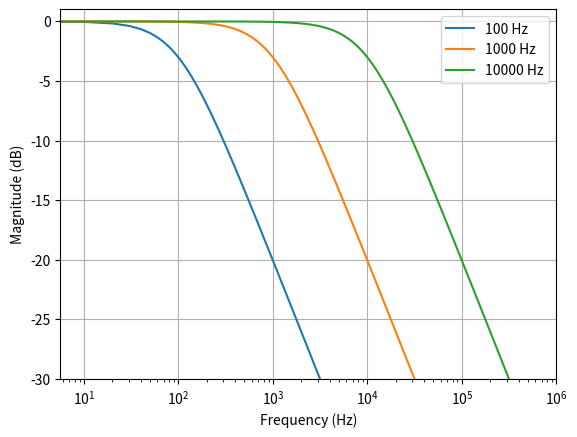

Generate this figure with matplotlib:
import numpy as np
import matplotlib.pyplot as plt


x_min = 0
x_max = 1e6

x = np.linspace(x_min, x_max, int(x_max/10))

y1 = 20*np.log10(1/np.sqrt(1+(x/100)**2))
y2 = 20*np.log10(1/np.sqrt(1+(x/1000)**2))
y3 = 20*np.log10(1/np.sqrt(1+(x/10000)**2))

fig = plt.figure()
ax = fig.add_subplot(1, 1, 1)

ax.plot(x, y1, label="100 Hz")
ax.plot(x, y2, label="1000 Hz")
ax.plot(x, y3, label="10000 Hz")

ax.set_xscale('log')
ax.set_ylim(-30, 1)
ax.set_xlim(x_min, x_max)

ax.set_ylabel("Magnitude (dB)")
ax.set_xlabel("Frequency (Hz)")

ax.grid()

ax.legend()

plt.show()